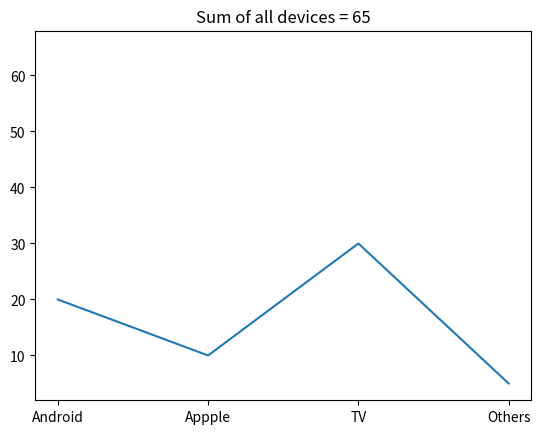

Recreate this plot in Python.
import matplotlib.pyplot as plt
import numpy as np

Devices = ['Android','Appple','TV','Others']
Numbers = [20,10,30,5]
All = sum(Numbers)

plt.plot(Devices, Numbers,All)

plt.title(f"Sum of all devices = {All}")
plt.show()